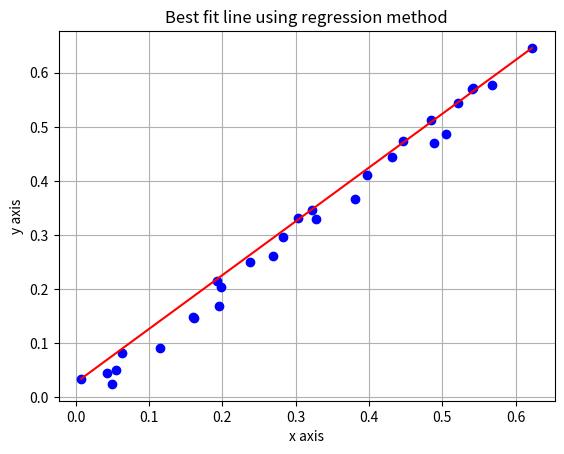

Reproduce this figure in Python.
import matplotlib.pyplot as plt
import numpy as np

x,y=[],[]
for i in range(1,30):
    x.append(np.random.uniform(i/50-0.05,i/50+0.05))
    y.append(np.random.uniform(x[i-1]+0.03,x[i-1]-0.03))
x0 = np.linspace(x[0],x[-1],100)
y0 = np.array([y[0]+(y[0]-y[-1])*(i-x[0])/(x[0]-x[-1]) for i in x0])
for i in range(len(x)):
    plt.plot(x[i],y[i],marker="o",color = 'blue')
plt.plot(x0,y0,color='red')
plt.title("Best fit line using regression method")
plt.xlabel('x axis')
plt.ylabel("y axis")
plt.grid(True)
plt.show()